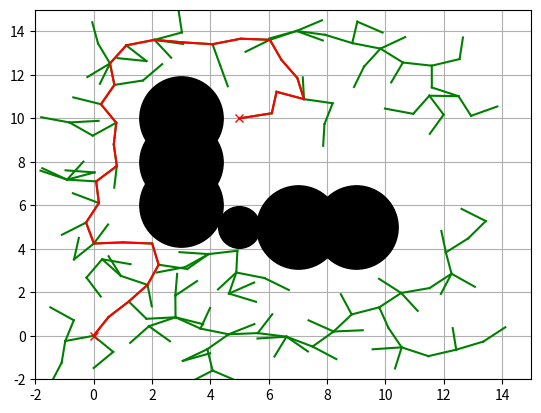

Here is the Python script that generated this plot:
"""
Path Planning Sample Code with Randomized Rapidly-Exploring Random Trees (RRT)
author: AtsushiSakai(@Atsushi_twi)
"""

import matplotlib.pyplot as plt
import random
import math
import copy

show_animation = True


class RRT:
    """
    Class for RRT Planning
    """

    def __init__(self, start, goal, obstacleList,
                 randArea, expandDis=1.0, goalSampleRate=5, maxIter=500):
        """
        Setting Parameter
        start:Start Position [x,y]
        goal:Goal Position [x,y]
        obstacleList:obstacle Positions [[x,y,size],...]
        randArea:Random Sampling Area [min,max]
        """
        self.start = Node(start[0], start[1])
        self.end = Node(goal[0], goal[1])
        self.minrand = randArea[0]
        self.maxrand = randArea[1]
        self.expandDis = expandDis
        self.goalSampleRate = goalSampleRate
        self.maxIter = maxIter
        self.obstacleList = obstacleList

    def Planning(self, animation=True):
        """
        Pathplanning
        animation: flag for animation on or off
        """

        self.nodeList = [self.start]
        while True:
            # Random Sampling
            if random.randint(0, 100) > self.goalSampleRate:
                rnd = [random.uniform(self.minrand, self.maxrand), random.uniform(
                    self.minrand, self.maxrand)]
            else:
                rnd = [self.end.x, self.end.y]

            # Find nearest node
            nind = self.GetNearestListIndex(self.nodeList, rnd)
            # print(nind)

            # expand tree
            nearestNode = self.nodeList[nind]
            theta = math.atan2(rnd[1] - nearestNode.y, rnd[0] - nearestNode.x)

            newNode = copy.deepcopy(nearestNode)
            newNode.x += self.expandDis * math.cos(theta)
            newNode.y += self.expandDis * math.sin(theta)
            newNode.parent = nind

            if not self.__CollisionCheck(newNode, self.obstacleList):
                continue

            self.nodeList.append(newNode)
            print("nNodelist:", len(self.nodeList))

            # check goal
            dx = newNode.x - self.end.x
            dy = newNode.y - self.end.y
            d = math.sqrt(dx * dx + dy * dy)
            if d <= self.expandDis:
                print("Goal!!")
                break

            if animation:
                self.DrawGraph(rnd)

        path = [[self.end.x, self.end.y]]
        last_index = len(self.nodeList) - 1
        while self.nodeList[last_index].parent is not None:
            node = self.nodeList[last_index]
            path.append([node.x, node.y])
            last_index = node.parent
        path.append([self.start.x, self.start.y])

        return path

    def DrawGraph(self, rnd=None):
        """
        Draw Graph
        """
        plt.clf()
        if rnd is not None:
            plt.plot(rnd[0], rnd[1], "^k")
        for node in self.nodeList:
            if node.parent is not None:
                plt.plot([node.x, self.nodeList[node.parent].x], [
                         node.y, self.nodeList[node.parent].y], "-g")

        for (ox, oy, size) in self.obstacleList:
            plt.plot(ox, oy, "ok", ms=30 * size)

        plt.plot(self.start.x, self.start.y, "xr")
        plt.plot(self.end.x, self.end.y, "xr")
        plt.axis([-2, 15, -2, 15])
        plt.grid(True)
        plt.pause(0.01)

    def GetNearestListIndex(self, nodeList, rnd):
        dlist = [(node.x - rnd[0]) ** 2 + (node.y - rnd[1])
                 ** 2 for node in nodeList]
        minind = dlist.index(min(dlist))
        return minind

    def __CollisionCheck(self, node, obstacleList):

        for (ox, oy, size) in obstacleList:
            dx = ox - node.x
            dy = oy - node.y
            d = math.sqrt(dx * dx + dy * dy)
            if d <= size:
                return False  # collision

        return True  # safe


class Node():
    """
    RRT Node
    """

    def __init__(self, x, y):
        self.x = x
        self.y = y
        self.parent = None


def main():
    print("start simple RRT path planning")

    # ====Search Path with RRT====
    obstacleList = [
        (5, 5, 1),
        (3, 6, 2),
        (3, 8, 2),
        (3, 10, 2),
        (7, 5, 2),
        (9, 5, 2)
    ]  # [x,y,size]
    # Set Initial parameters
    rrt = RRT(start=[0, 0], goal=[5, 10],
              randArea=[-2, 15], obstacleList=obstacleList)
    path = rrt.Planning(animation=show_animation)

    # Draw final path
    if show_animation:
        rrt.DrawGraph()
        plt.plot([x for (x, y) in path], [y for (x, y) in path], '-r')
        plt.grid(True)
        plt.show()


if __name__ == '__main__':
    main()
